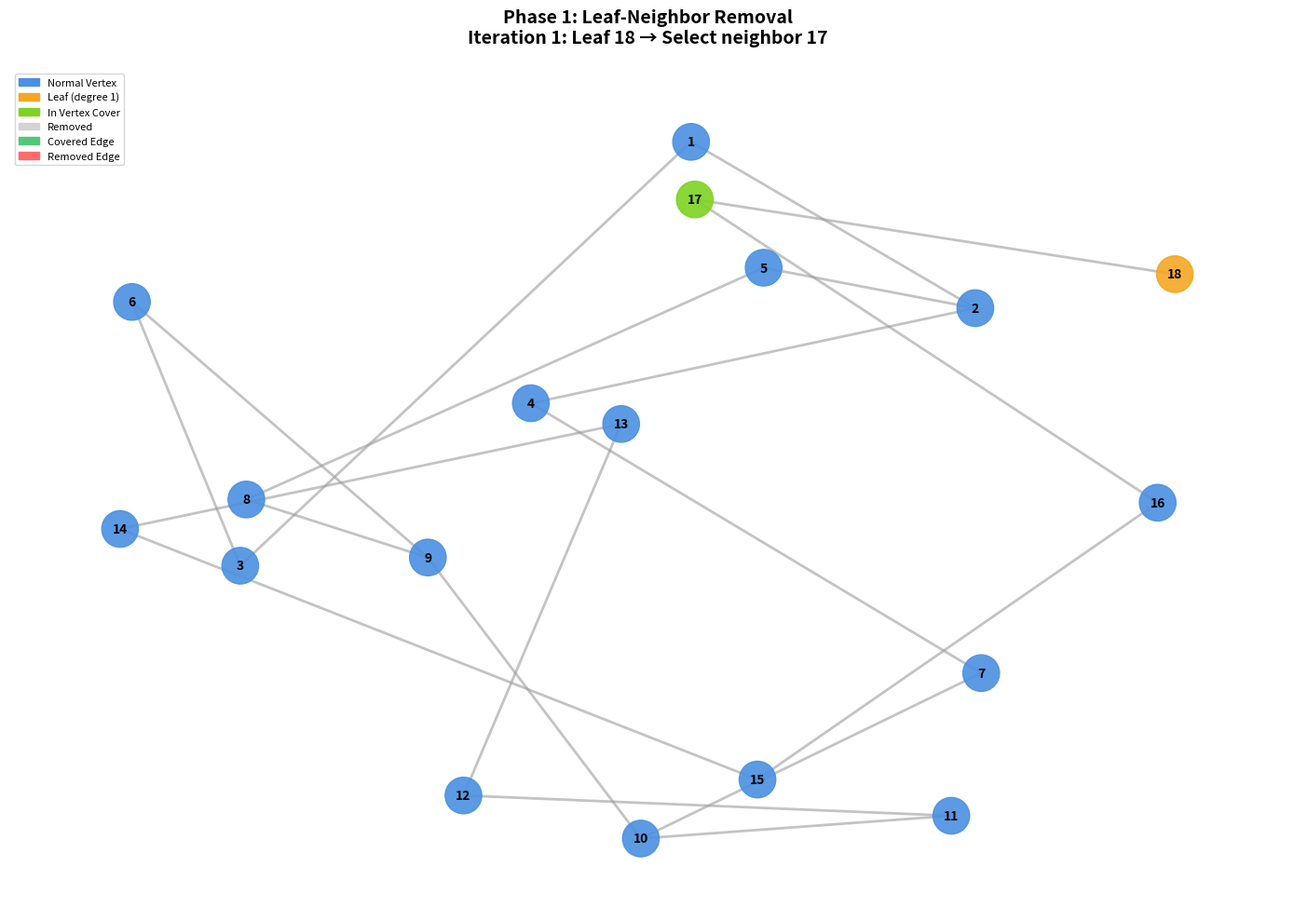
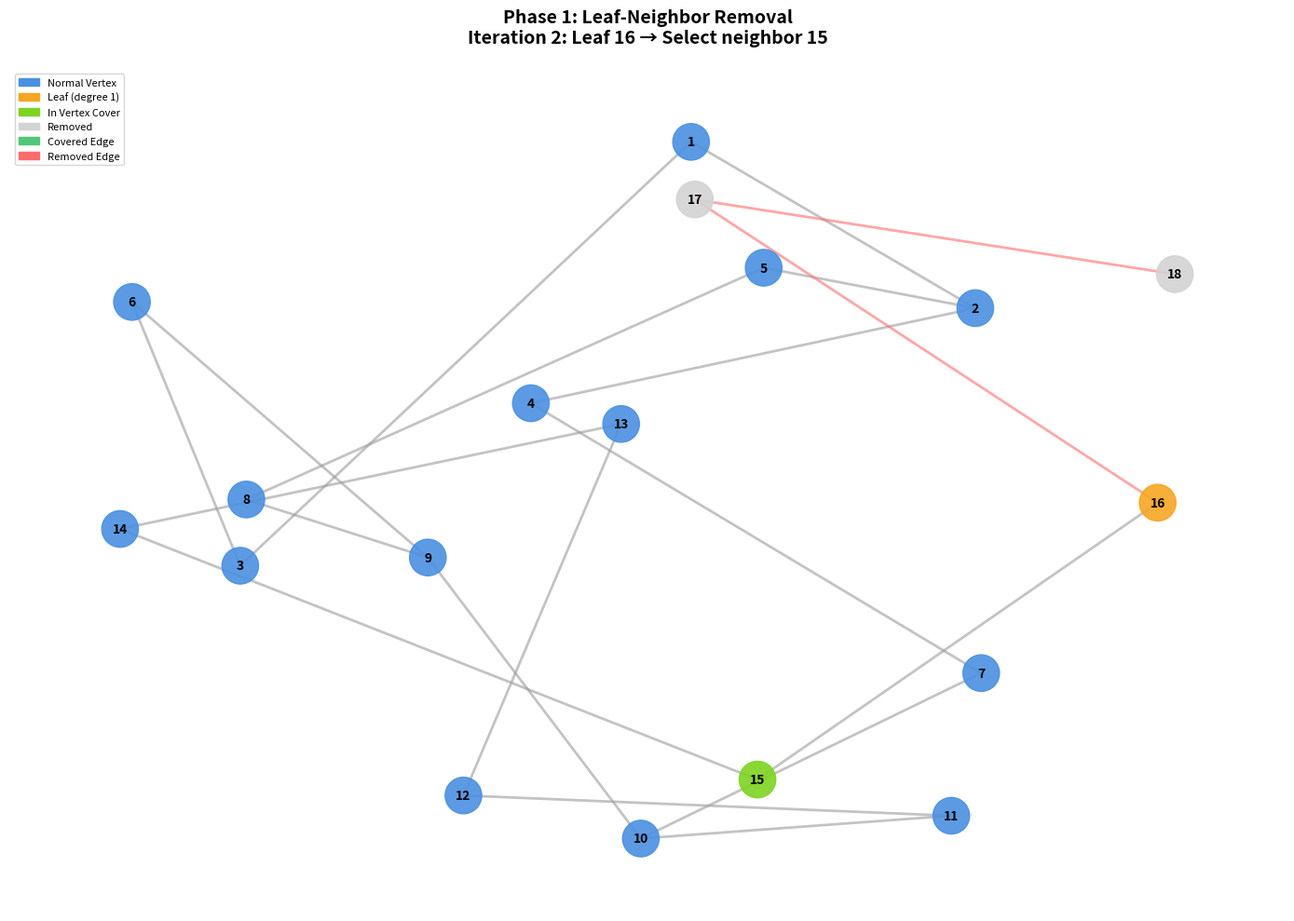
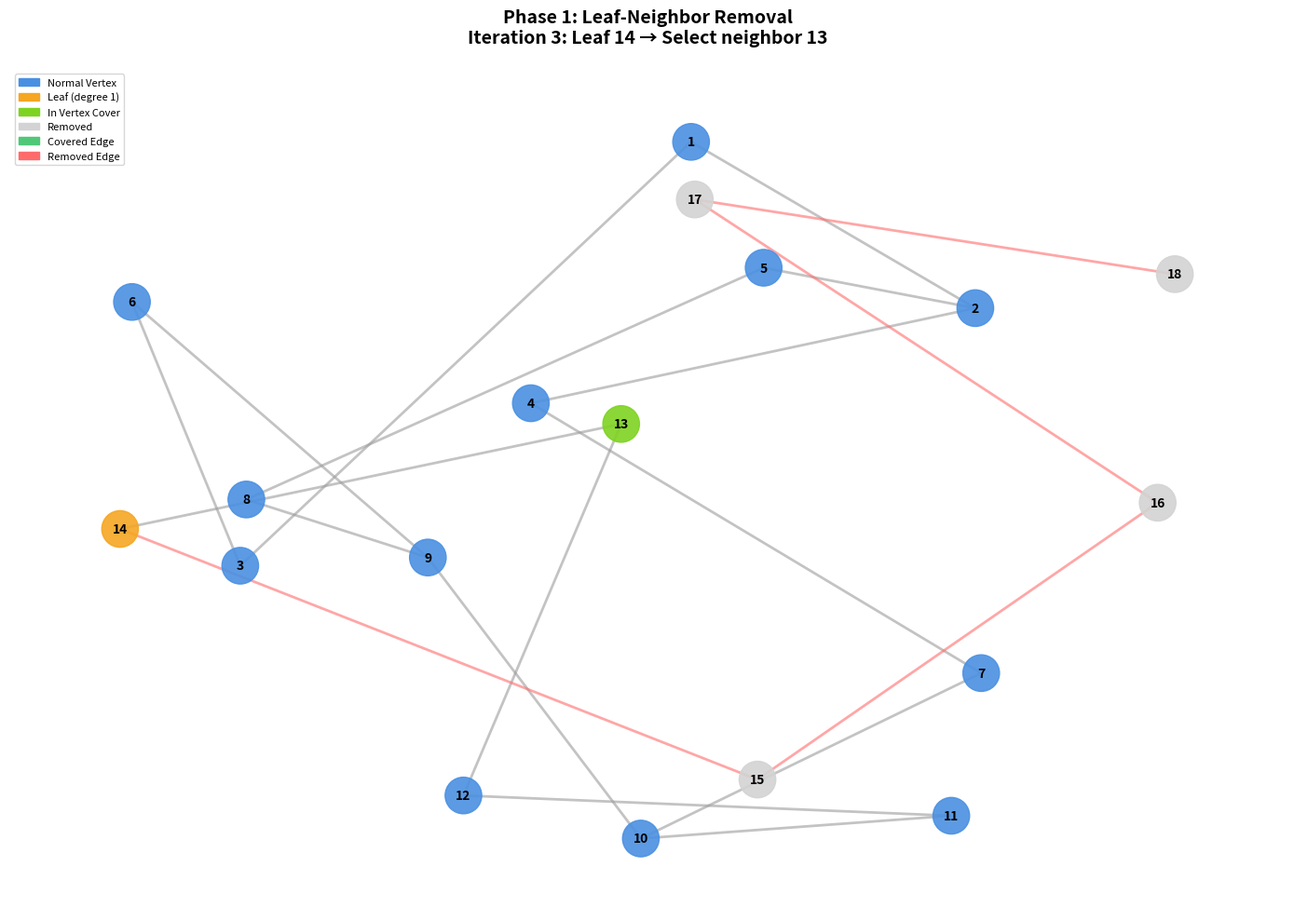
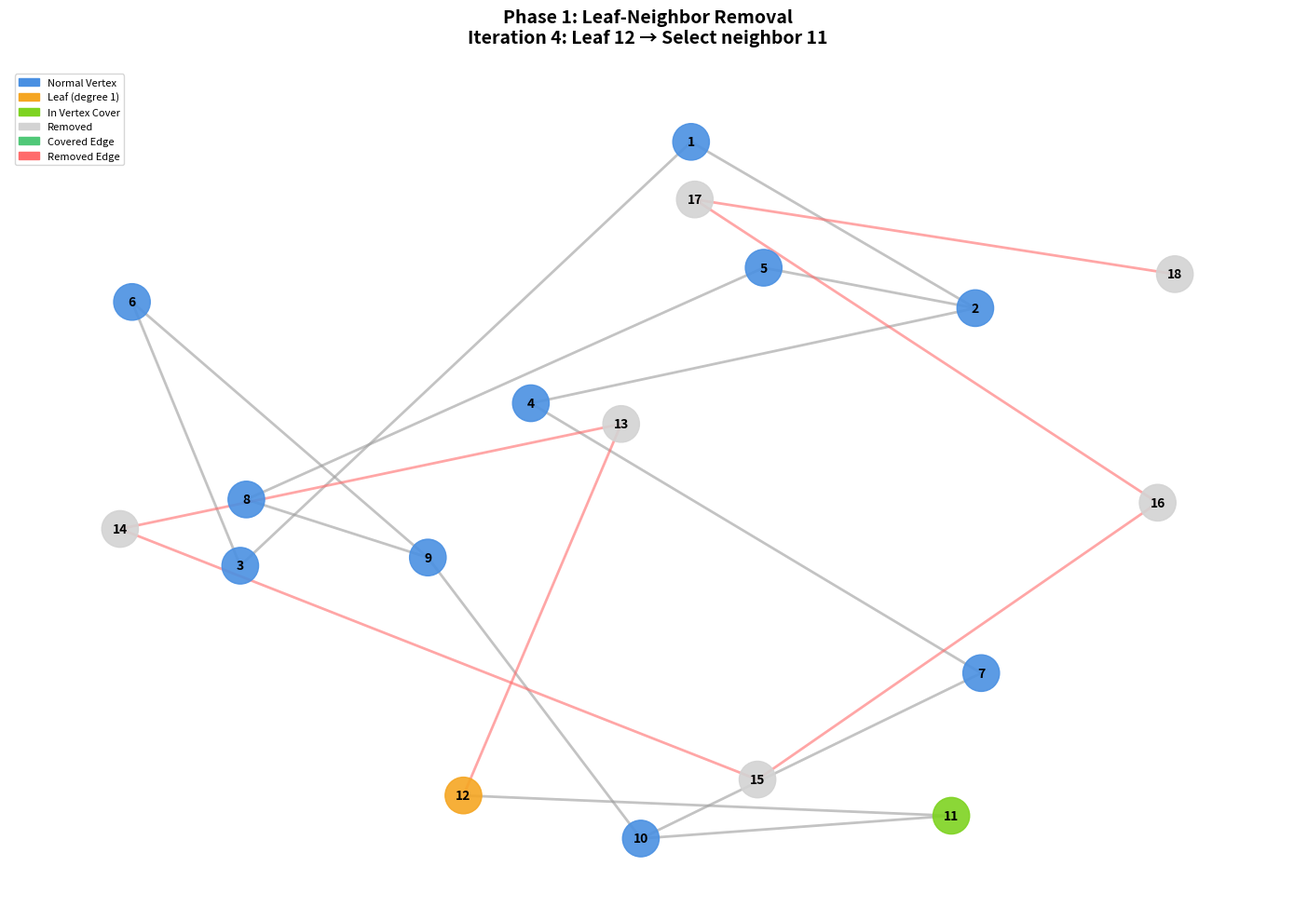
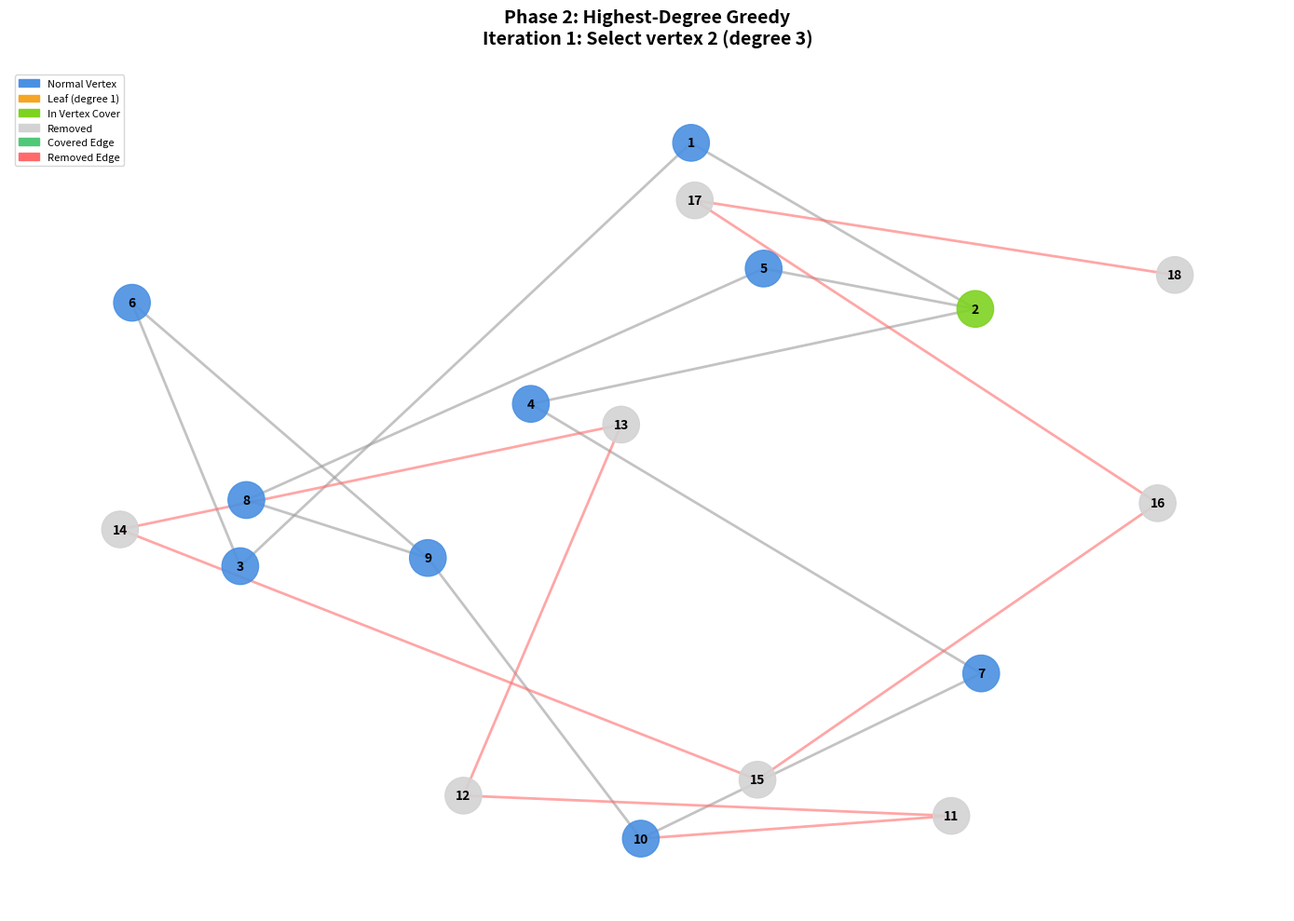
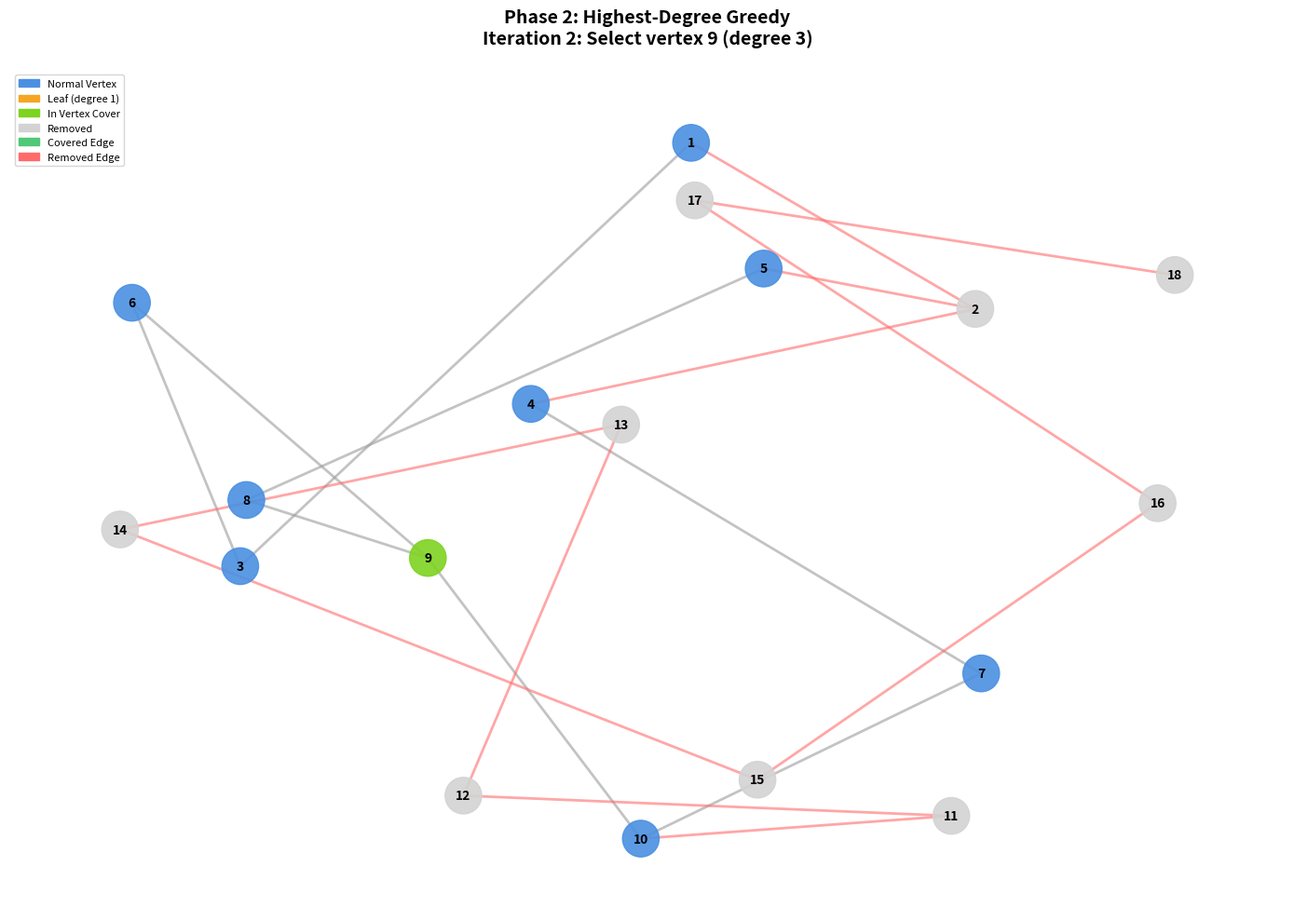
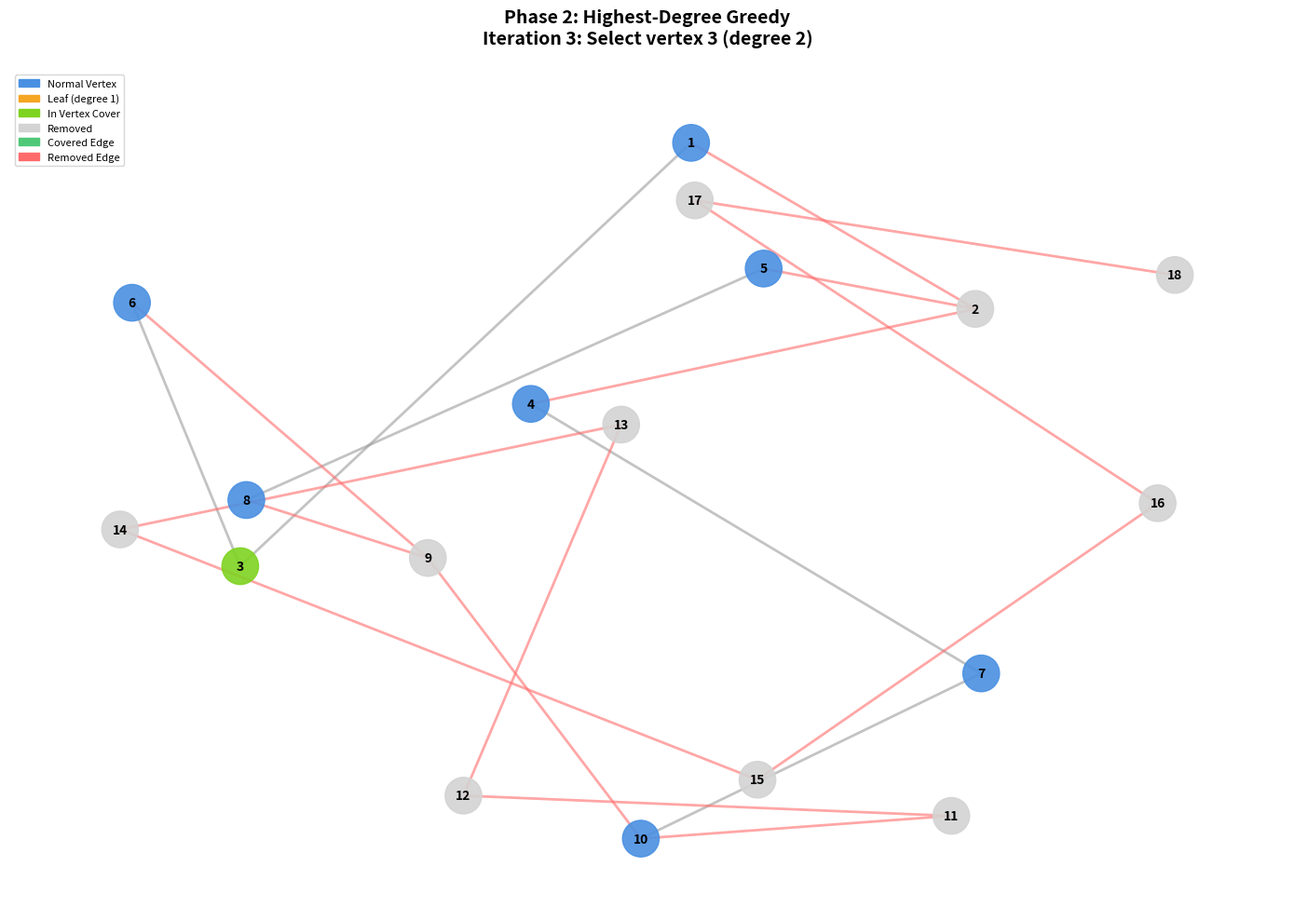
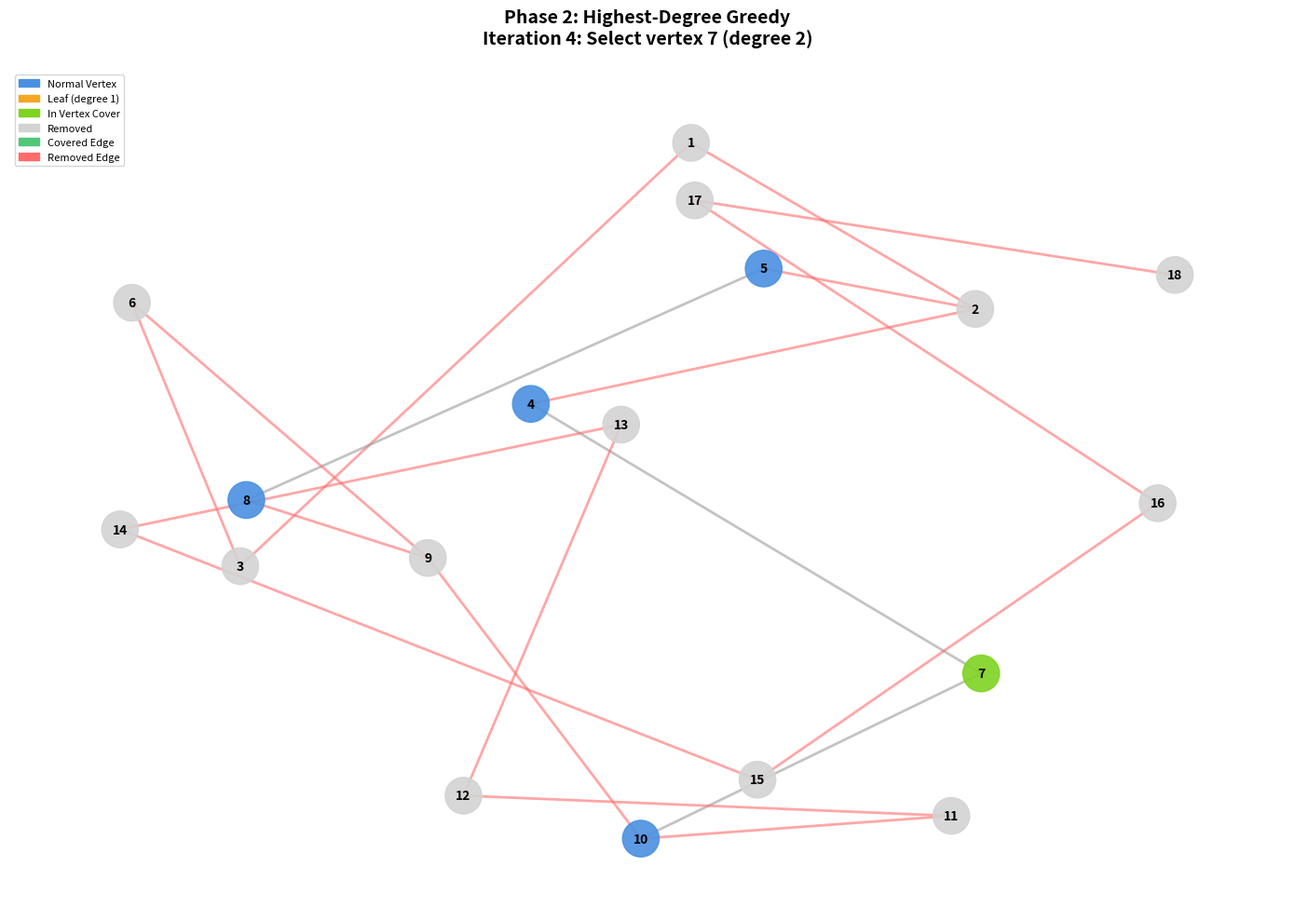
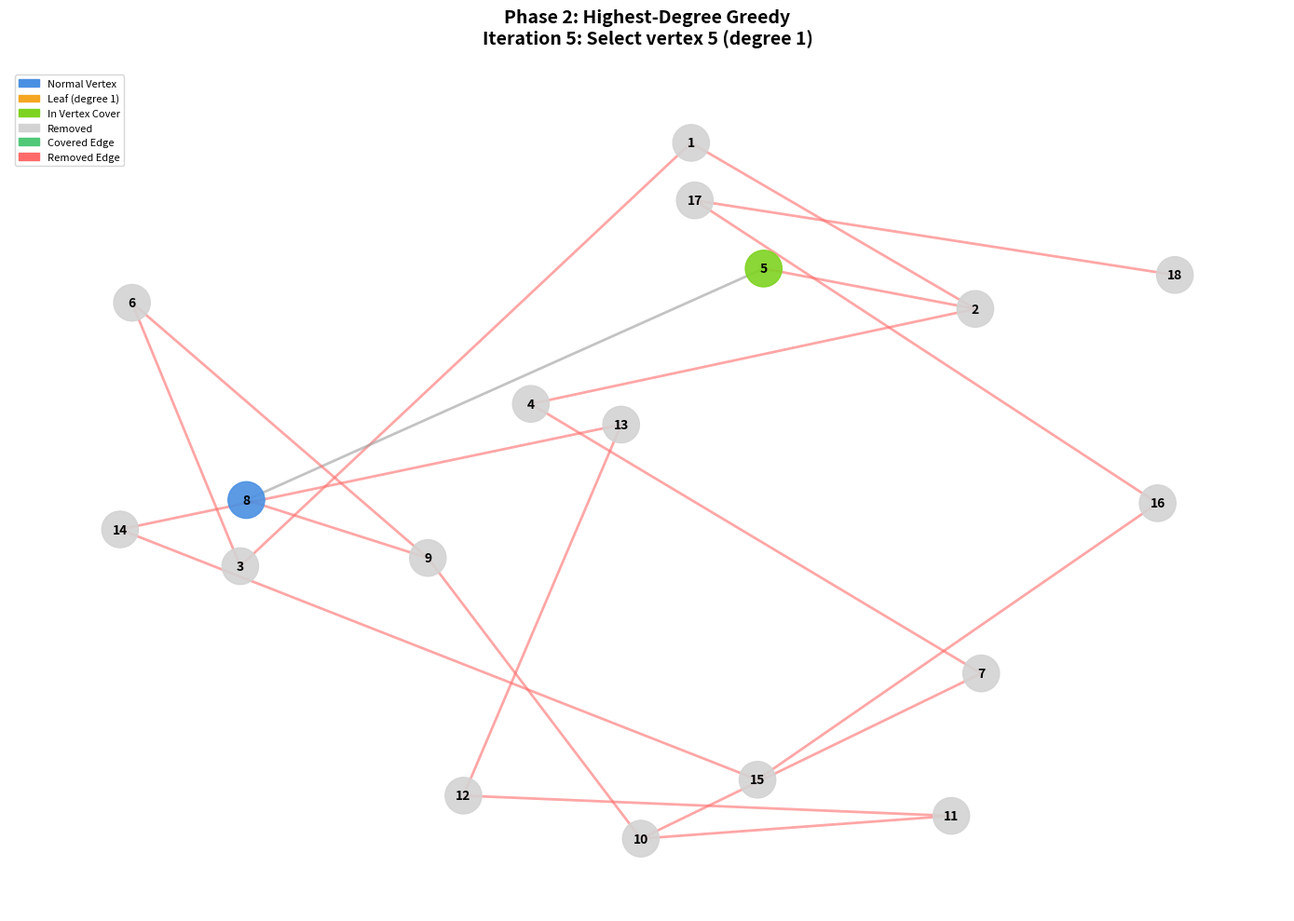
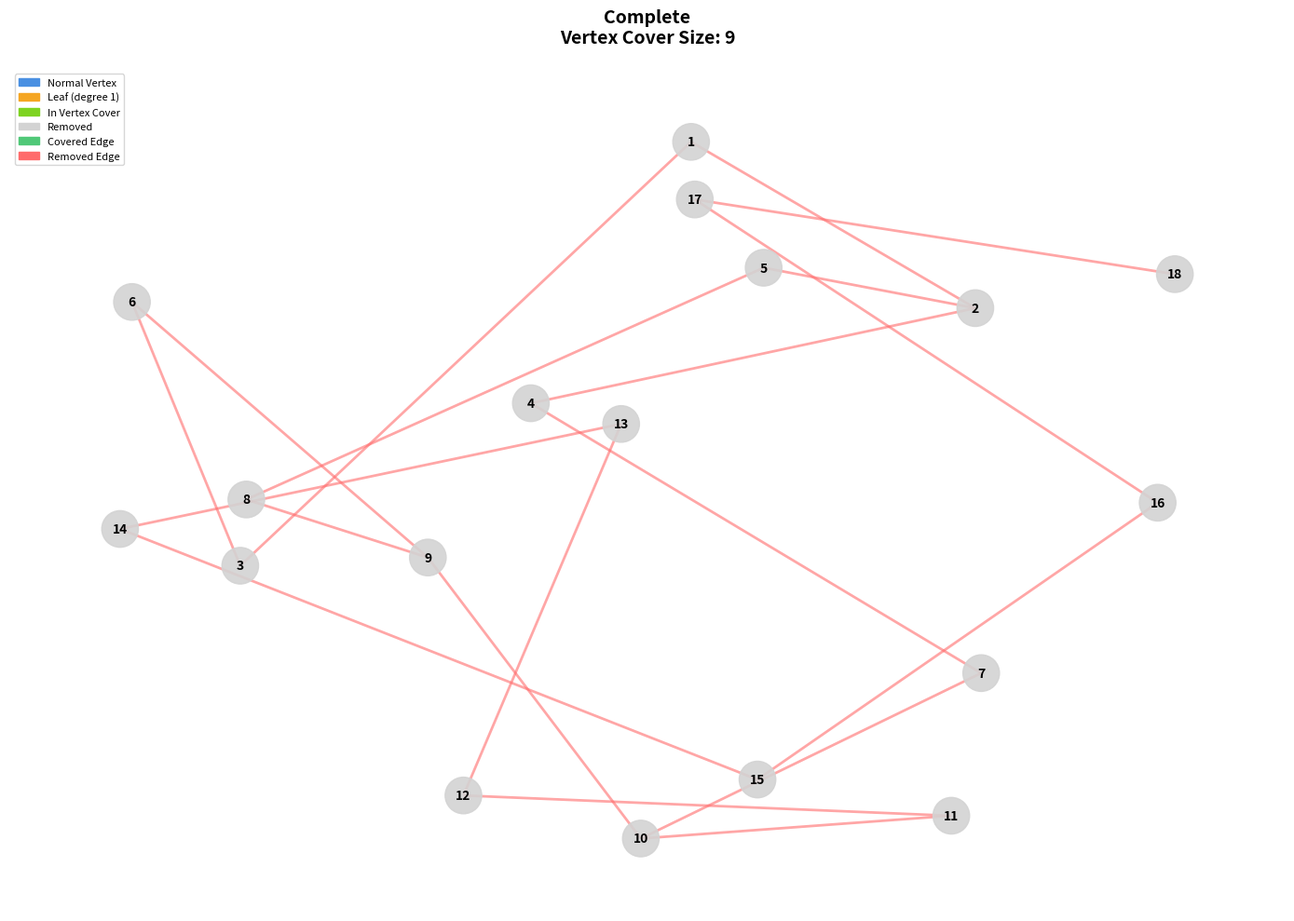

The matplotlib source for these figures, in order:
#!/usr/bin/env python3
"""
Step-by-step visualization of the Leaf-Neighbor Greedy Vertex Cover Algorithm
Shows how the algorithm works on a small example graph
"""

import matplotlib.pyplot as plt
import matplotlib.patches as mpatches
from matplotlib.animation import FuncAnimation
import networkx as nx
import numpy as np
from collections import defaultdict
import time

# Color scheme
COLOR_VERTEX_NORMAL = '#4A90E2'      # Blue
COLOR_VERTEX_LEAF = '#F5A623'        # Orange (leaf)
COLOR_VERTEX_SELECTED = '#7ED321'    # Green (in vertex cover)
COLOR_VERTEX_REMOVED = '#D3D3D3'     # Gray (removed)
COLOR_EDGE_NORMAL = '#9B9B9B'        # Gray
COLOR_EDGE_COVERED = '#50C878'       # Green (covered by vertex cover)
COLOR_EDGE_REMOVED = '#FF6B6B'       # Red (removed)


def create_example_graph():
    """
    Create a small example graph for visualization
    This graph has both leaves and high-degree vertices
    """
    # Create a graph with leaves and cycles
    G = nx.Graph()
    
    # Add edges to create an interesting structure
    edges = [
        (1, 2), (1, 3),           # Vertex 1 has degree 2
        (2, 4), (2, 5),           # Vertex 2 has degree 3
        (3, 6),                   # Vertex 3 has degree 2
        (4, 7),                   # Vertex 4 has degree 2 (leaf initially)
        (5, 8),                   # Vertex 5 has degree 2
        (6, 9),                   # Vertex 6 has degree 2
        (7, 10),                  # Vertex 7 is a leaf (degree 1)
        (8, 9),                   # Creates a cycle
        (9, 10),                  # Connects to leaf
        (10, 11),                 # Vertex 10 has degree 3
        (11, 12),                 # Vertex 11 has degree 2
        (12, 13),                 # Vertex 12 has degree 2
        (13, 14),                 # Vertex 13 is a leaf (degree 1)
        (14, 15),                 # Vertex 14 has degree 2
        (15, 16),                 # Vertex 15 has degree 2
        (16, 17),                 # Vertex 16 has degree 2
        (17, 18),                 # Vertex 17 is a leaf (degree 1)
    ]
    
    G.add_edges_from(edges)
    return G


def build_graph_from_edges(edges):
    """Build graph representation from edges"""
    graph = defaultdict(set)
    degree = defaultdict(int)
    
    for u, v in edges:
        graph[u].add(v)
        graph[v].add(u)
        degree[u] += 1
        degree[v] += 1
    
    return graph, degree


def greedy_vertex_cover_with_steps(graph, degree):
    """
    Greedy Vertex Cover Algorithm with step-by-step tracking
    Returns list of steps for visualization
    """
    # Create copies
    g = {v: set(neighbors) for v, neighbors in graph.items()}
    deg = degree.copy()
    
    vertex_cover = set()
    remaining_vertices = set(g.keys())
    steps = []
    
    # Phase 1: Remove neighbors of leaves
    phase = 1
    iteration = 0
    
    while True:
        iteration += 1
        leaves = [v for v in remaining_vertices if deg[v] == 1]
        
        if not leaves:
            break
        
        # For each leaf, remove its neighbor
        for leaf in leaves:
            if leaf not in remaining_vertices or deg[leaf] != 1:
                continue
            
            # Find the neighbor
            neighbor = None
            for n in g[leaf]:
                if n in remaining_vertices:
                    neighbor = n
                    break
            
            if neighbor is not None:
                # Record step
                step = {
                    'phase': phase,
                    'iteration': iteration,
                    'action': 'leaf_neighbor',
                    'leaf': leaf,
                    'selected': neighbor,
                    'vertex_cover': vertex_cover.copy(),
                    'remaining_vertices': remaining_vertices.copy(),
                    'graph_state': {v: set(neighbors) for v, neighbors in g.items()},
                    'degrees': deg.copy()
                }
                steps.append(step)
                
                # Add neighbor to vertex cover
                vertex_cover.add(neighbor)
                
                # Remove neighbor and all its edges
                for adj in list(g[neighbor]):
                    if adj in remaining_vertices:
                        g[adj].discard(neighbor)
                        deg[adj] -= 1
                        if deg[adj] == 0:
                            remaining_vertices.discard(adj)
                
                remaining_vertices.discard(neighbor)
                g[neighbor].clear()
                deg[neighbor] = 0
    
    # Phase 2: Remove highest-degree nodes
    phase = 2
    iteration = 0
    
    while remaining_vertices:
        iteration += 1
        
        # Find all remaining edges
        remaining_edges = []
        for v in remaining_vertices:
            for u in g[v]:
                if u in remaining_vertices and u > v:
                    remaining_edges.append((v, u))
        
        if not remaining_edges:
            break
        
        # Find vertex with highest degree
        max_degree = -1
        max_vertex = None
        
        for v in remaining_vertices:
            if deg[v] > max_degree:
                max_degree = deg[v]
                max_vertex = v
        
        if max_vertex is None:
            break
        
        # Record step
        step = {
            'phase': phase,
            'iteration': iteration,
            'action': 'highest_degree',
            'selected': max_vertex,
            'degree': max_degree,
            'vertex_cover': vertex_cover.copy(),
            'remaining_vertices': remaining_vertices.copy(),
            'graph_state': {v: set(neighbors) for v, neighbors in g.items()},
            'degrees': deg.copy()
        }
        steps.append(step)
        
        # Add to vertex cover and remove
        vertex_cover.add(max_vertex)
        
        for adj in list(g[max_vertex]):
            if adj in remaining_vertices:
                g[adj].discard(max_vertex)
                deg[adj] -= 1
                if deg[adj] == 0:
                    remaining_vertices.discard(adj)
        
        remaining_vertices.discard(max_vertex)
        g[max_vertex].clear()
        deg[max_vertex] = 0
    
    # Final step
    steps.append({
        'phase': 3,
        'iteration': 0,
        'action': 'complete',
        'vertex_cover': vertex_cover.copy(),
        'remaining_vertices': set(),
        'graph_state': {v: set(neighbors) for v, neighbors in g.items()},
        'degrees': deg.copy()
    })
    
    return steps, vertex_cover


def visualize_step(step, ax, pos, G_original):
    """Visualize a single step of the algorithm"""
    ax.clear()
    
    graph_state = step['graph_state']
    remaining_vertices = step['remaining_vertices']
    vertex_cover = step['vertex_cover']
    
    # Create NetworkX graph from current state
    G_current = nx.Graph()
    for v, neighbors in graph_state.items():
        for n in neighbors:
            if n in remaining_vertices and v in remaining_vertices:
                G_current.add_edge(v, n)
    
    # Add isolated vertices
    for v in remaining_vertices:
        if v not in G_current:
            G_current.add_node(v)
    
    # Determine vertex colors
    node_colors = []
    for node in G_original.nodes():
        if node not in remaining_vertices:
            node_colors.append(COLOR_VERTEX_REMOVED)
        elif node in vertex_cover:
            node_colors.append(COLOR_VERTEX_SELECTED)
        elif step['action'] == 'leaf_neighbor' and node == step.get('leaf'):
            node_colors.append(COLOR_VERTEX_LEAF)
        elif step['action'] in ['leaf_neighbor', 'highest_degree'] and node == step.get('selected'):
            node_colors.append(COLOR_VERTEX_SELECTED)
        else:
            node_colors.append(COLOR_VERTEX_NORMAL)
    
    # Determine edge colors
    edge_colors = []
    for edge in G_original.edges():
        u, v = edge
        if u not in remaining_vertices or v not in remaining_vertices:
            edge_colors.append(COLOR_EDGE_REMOVED)
        elif u in vertex_cover or v in vertex_cover:
            edge_colors.append(COLOR_EDGE_COVERED)
        else:
            edge_colors.append(COLOR_EDGE_NORMAL)
    
    # Draw graph
    nx.draw_networkx_nodes(G_original, pos, node_color=node_colors, 
                          node_size=800, ax=ax, alpha=0.9)
    nx.draw_networkx_edges(G_original, edgelist=list(G_original.edges()),
                          pos=pos, edge_color=edge_colors, width=2, ax=ax, alpha=0.6)
    nx.draw_networkx_labels(G_original, pos, ax=ax, font_size=10, font_weight='bold')
    
    # Add title with step information
    phase_names = {1: "Phase 1: Leaf-Neighbor Removal", 
                   2: "Phase 2: Highest-Degree Greedy",
                   3: "Complete"}
    
    title = f"{phase_names.get(step['phase'], 'Algorithm')}"
    if step['action'] == 'leaf_neighbor':
        title += f"\nIteration {step['iteration']}: Leaf {step['leaf']} → Select neighbor {step['selected']}"
    elif step['action'] == 'highest_degree':
        title += f"\nIteration {step['iteration']}: Select vertex {step['selected']} (degree {step['degree']})"
    elif step['action'] == 'complete':
        title += f"\nVertex Cover Size: {len(vertex_cover)}"
    
    ax.set_title(title, fontsize=14, fontweight='bold', pad=20)
    ax.axis('off')
    
    # Add legend
    legend_elements = [
        mpatches.Patch(color=COLOR_VERTEX_NORMAL, label='Normal Vertex'),
        mpatches.Patch(color=COLOR_VERTEX_LEAF, label='Leaf (degree 1)'),
        mpatches.Patch(color=COLOR_VERTEX_SELECTED, label='In Vertex Cover'),
        mpatches.Patch(color=COLOR_VERTEX_REMOVED, label='Removed'),
        mpatches.Patch(color=COLOR_EDGE_COVERED, label='Covered Edge'),
        mpatches.Patch(color=COLOR_EDGE_REMOVED, label='Removed Edge'),
    ]
    ax.legend(handles=legend_elements, loc='upper left', fontsize=8)


def create_animation():
    """Create animated visualization"""
    print("Creating step-by-step visualization...")
    
    # Create example graph
    G = create_example_graph()
    
    # Get edges and build graph representation
    edges = list(G.edges())
    graph, degree = build_graph_from_edges(edges)
    
    # Run algorithm with step tracking
    steps, final_cover = greedy_vertex_cover_with_steps(graph, degree)
    
    print(f"Algorithm completed in {len(steps)} steps")
    print(f"Final vertex cover size: {len(final_cover)}")
    print(f"Vertices in cover: {sorted(final_cover)}")
    
    # Check if display is available
    import os
    import matplotlib
    # Check if we're in a non-interactive backend
    backend = matplotlib.get_backend()
    has_display = (os.environ.get('DISPLAY') is not None and 
                   backend.lower() not in ['agg', 'pdf', 'svg', 'ps'])
    
    if not has_display:
        print("\n⚠ No interactive display detected. Saving static images instead...")
        print("   (Use --static flag to always save images)")
        # Save static images instead
        pos = nx.spring_layout(G, k=1.5, iterations=50, seed=42)
        for i, step in enumerate(steps):
            fig, ax = plt.subplots(figsize=(14, 10))
            visualize_step(step, ax, pos, G)
            plt.tight_layout()
            filename = f"step_{i+1:02d}_phase{step['phase']}.png"
            plt.savefig(filename, dpi=150, bbox_inches='tight')
            print(f"  Saved: {filename}")
            plt.close()
        print(f"\n✓ Saved {len(steps)} step visualizations")
        return None, steps, final_cover
    
    # Create figure
    fig, ax = plt.subplots(figsize=(14, 10))
    
    # Use spring layout for better visualization
    pos = nx.spring_layout(G, k=1.5, iterations=50, seed=42)
    
    # Create animation
    def animate(frame):
        if frame < len(steps):
            visualize_step(steps[frame], ax, pos, G)
        else:
            # Show final state
            visualize_step(steps[-1], ax, pos, G)
    
    # Create animation (slower for better viewing)
    anim = FuncAnimation(fig, animate, frames=len(steps), 
                        interval=2000, repeat=True, blit=False)
    
    plt.tight_layout()
    
    # Try to show, but if it fails, save images instead
    try:
        # Check backend before trying to show
        if matplotlib.get_backend().lower() in ['agg', 'pdf', 'svg', 'ps']:
            raise RuntimeError("Non-interactive backend")
        plt.show(block=False)
        print("\n✓ Animation window opened (close window to continue)")
    except Exception as e:
        print(f"\n⚠ Could not display interactively: {e}")
        print("   Saving static images instead...")
        plt.close(fig)
        # Save static images instead
        for i, step in enumerate(steps):
            fig2, ax2 = plt.subplots(figsize=(14, 10))
            visualize_step(step, ax2, pos, G)
            plt.tight_layout()
            filename = f"step_{i+1:02d}_phase{step['phase']}.png"
            plt.savefig(filename, dpi=150, bbox_inches='tight')
            print(f"  Saved: {filename}")
            plt.close(fig2)
        print(f"\n✓ Saved {len(steps)} step visualizations")
        return None, steps, final_cover
    
    return anim, steps, final_cover


def create_static_visualization():
    """Create static step-by-step visualization (saves images)"""
    print("Creating static step-by-step visualization...")
    
    # Create example graph
    G = create_example_graph()
    
    # Get edges and build graph representation
    edges = list(G.edges())
    graph, degree = build_graph_from_edges(edges)
    
    # Run algorithm with step tracking
    steps, final_cover = greedy_vertex_cover_with_steps(graph, degree)
    
    print(f"Algorithm completed in {len(steps)} steps")
    print(f"Final vertex cover size: {len(final_cover)}")
    print(f"Vertices in cover: {sorted(final_cover)}")
    
    # Use spring layout
    pos = nx.spring_layout(G, k=1.5, iterations=50, seed=42)
    
    # Create figure for each step
    for i, step in enumerate(steps):
        fig, ax = plt.subplots(figsize=(14, 10))
        visualize_step(step, ax, pos, G)
        plt.tight_layout()
        
        filename = f"step_{i+1:02d}_phase{step['phase']}.png"
        plt.savefig(filename, dpi=150, bbox_inches='tight')
        print(f"Saved: {filename}")
        plt.close()
    
    print(f"\nSaved {len(steps)} step visualizations")


def demonstrate_complement_graph():
    """Demonstrate how complement graph works"""
    print("\n" + "="*80)
    print("COMPLEMENT GRAPH DEMONSTRATION")
    print("="*80)
    
    # Create a simple example
    G_original = nx.Graph()
    G_original.add_edges_from([(1, 2), (1, 3), (2, 4)])
    
    print("\nOriginal Graph G:")
    print(f"  Vertices: {list(G_original.nodes())}")
    print(f"  Edges: {list(G_original.edges())}")
    
    # Create complement
    n = len(G_original.nodes())
    all_possible_edges = []
    nodes = sorted(G_original.nodes())
    for i in range(len(nodes)):
        for j in range(i+1, len(nodes)):
            all_possible_edges.append((nodes[i], nodes[j]))
    
    original_edges_set = set(G_original.edges())
    complement_edges = [e for e in all_possible_edges if e not in original_edges_set]
    
    G_complement = nx.Graph()
    G_complement.add_nodes_from(G_original.nodes())
    G_complement.add_edges_from(complement_edges)
    
    print("\nComplement Graph G':")
    print(f"  Vertices: {list(G_complement.nodes())}")
    print(f"  Edges: {list(G_complement.edges())}")
    
    # Visualize both
    fig, (ax1, ax2) = plt.subplots(1, 2, figsize=(14, 6))
    
    pos = nx.spring_layout(G_original, seed=42)
    
    # Original graph
    nx.draw_networkx_nodes(G_original, pos, node_color=COLOR_VERTEX_NORMAL, 
                          node_size=1000, ax=ax1)
    nx.draw_networkx_edges(G_original, pos, edge_color=COLOR_EDGE_NORMAL, 
                          width=3, ax=ax1)
    nx.draw_networkx_labels(G_original, pos, ax=ax1, font_size=14, font_weight='bold')
    ax1.set_title("Original Graph G", fontsize=16, fontweight='bold')
    ax1.axis('off')
    
    # Complement graph
    nx.draw_networkx_nodes(G_complement, pos, node_color=COLOR_VERTEX_NORMAL, 
                          node_size=1000, ax=ax2)
    nx.draw_networkx_edges(G_complement, pos, edge_color=COLOR_EDGE_COVERED, 
                          width=3, ax=ax2, style='dashed')
    nx.draw_networkx_labels(G_complement, pos, ax=ax2, font_size=14, font_weight='bold')
    ax2.set_title("Complement Graph G' (dashed edges)", fontsize=16, fontweight='bold')
    ax2.axis('off')
    
    plt.tight_layout()
    plt.savefig('complement_graph_example.png', dpi=150, bbox_inches='tight')
    print("\nSaved: complement_graph_example.png")
    
    # Try to show, but save if display not available
    import os
    has_display = os.environ.get('DISPLAY') is not None
    if has_display:
        try:
            plt.show()
        except Exception:
            print("(Display not available, but image saved)")
    else:
        print("(No display available, but image saved)")
    plt.close()


if __name__ == '__main__':
    import sys
    
    print("="*80)
    print("Leaf-Neighbor Greedy Vertex Cover Algorithm - Visualization")
    print("="*80)
    
    if len(sys.argv) > 1 and sys.argv[1] == '--static':
        # Create static images
        create_static_visualization()
    elif len(sys.argv) > 1 and sys.argv[1] == '--complement':
        # Show complement graph example
        demonstrate_complement_graph()
    else:
        # Create animated visualization
        print("\nCreating animated visualization...")
        print("(Use --static to save images, --complement to see complement example)")
        anim, steps, cover = create_animation()
        
        if anim is not None:
            # Keep animation running
            try:
                input("\nPress Enter to exit...")
            except (EOFError, KeyboardInterrupt):
                print("\n✓ Visualization complete!")
        else:
            print("\n✓ Visualization complete! Check the saved images.")
